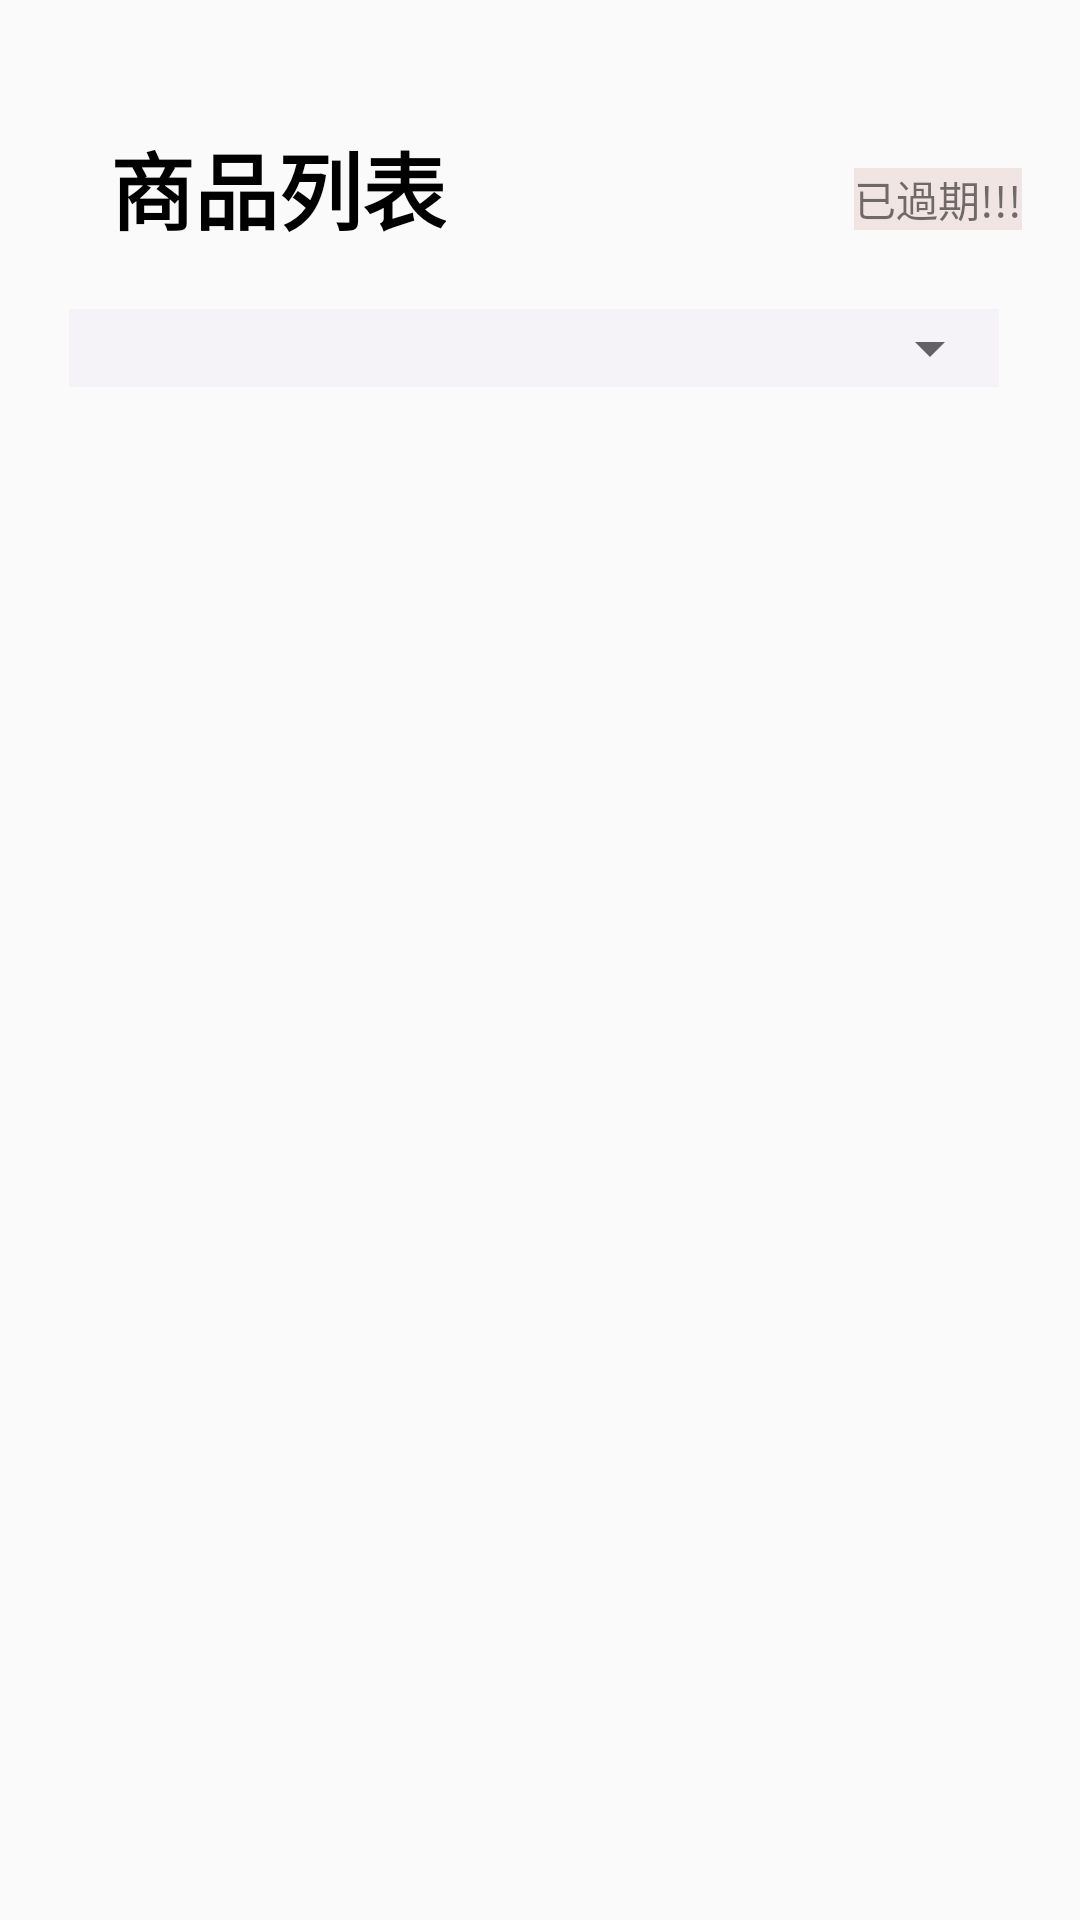

Reconstruct the res/layout file that produces this screen, plus the resources it refers to.
<!-- AndroidManifest.xml: application theme Theme.Project21 -->
<!-- res/layout/activity_list.xml -->
<?xml version="1.0" encoding="utf-8"?>
<androidx.constraintlayout.widget.ConstraintLayout
    xmlns:android="http://schemas.android.com/apk/res/android"
    xmlns:app="http://schemas.android.com/apk/res-auto"
    xmlns:tools="http://schemas.android.com/tools"
    android:layout_width="match_parent"
    android:layout_height="match_parent"
    tools:context=".List">

    <TextView
        android:id="@+id/textView"
        android:layout_width="wrap_content"
        android:layout_height="wrap_content"
        android:text="商品列表"
        android:textColor="@color/black"
        android:textSize="28dp"
        android:textStyle="bold"

        app:layout_constraintBottom_toBottomOf="parent"
        app:layout_constraintEnd_toEndOf="parent"
        app:layout_constraintHorizontal_bias="0.148"
        app:layout_constraintStart_toStartOf="parent"
        app:layout_constraintTop_toTopOf="parent"
        app:layout_constraintVertical_bias="0.07" />

    <LinearLayout
        android:id="@+id/linearLayout"
        android:layout_width="310dp"
        android:layout_height="wrap_content"
        android:layout_marginTop="20dp"
        android:background="#F5F2F8"
        android:orientation="horizontal"
        app:layout_constraintEnd_toEndOf="parent"
        app:layout_constraintHorizontal_bias="0.46"
        app:layout_constraintStart_toStartOf="parent"
        app:layout_constraintTop_toBottomOf="@+id/textView">

        <Spinner
            android:id="@+id/spList"
            android:layout_width="310dp"
            android:layout_height="wrap_content"
            android:layout_marginStart="1dp"
            android:layout_marginTop="1dp"
            android:layout_marginEnd="1dp"
            android:layout_marginBottom="1dp"
            app:layout_constraintEnd_toEndOf="parent"
            app:layout_constraintHorizontal_bias="0.46"
            app:layout_constraintStart_toStartOf="parent"
            app:layout_constraintTop_toBottomOf="@+id/textView" />

    </LinearLayout>


    <androidx.recyclerview.widget.RecyclerView
        android:id="@+id/recyclerView"
        android:layout_width="310dp"
        android:layout_height="500dp"
        android:layout_marginTop="45dp"
        android:scrollbars="vertical"
        app:layout_constraintEnd_toEndOf="parent"
        app:layout_constraintStart_toStartOf="parent"
        app:layout_constraintTop_toBottomOf="@+id/linearLayout" />

    <TextView
        android:id="@+id/emptyDatabaseTextView"
        android:layout_width="wrap_content"
        android:layout_height="wrap_content"
        android:layout_marginTop="20dp"
        android:text="沒有資料"
        android:textSize="30dp"
        android:visibility="invisible"
        app:layout_constraintEnd_toEndOf="parent"
        app:layout_constraintHorizontal_bias="0.498"
        app:layout_constraintStart_toStartOf="parent"
        app:layout_constraintTop_toBottomOf="@+id/linearLayout" />

    <TextView
        android:id="@+id/txtDelete"
        android:layout_width="wrap_content"
        android:layout_height="wrap_content"
        android:layout_marginStart="136dp"
        android:layout_marginTop="56dp"
        android:background="#F1E5E3"
        android:text="已過期!!!"
        app:layout_constraintStart_toEndOf="@+id/textView"
        app:layout_constraintTop_toTopOf="parent" />

</androidx.constraintlayout.widget.ConstraintLayout>
<!-- resources referenced by this layout -->
<resources>
  <style name="Theme.Project21" parent="Theme.AppCompat.Light.DarkActionBar">
          
          <item name="colorPrimary">@color/purple_500</item>
          <item name="colorPrimaryDark">@color/purple_700</item>
          <item name="colorAccent">@color/teal_200</item>
          
      </style>
  <!-- not gathered from this repository: default colours our renderer supplied (Android Studio template values) -->
  <color name="purple_500">#FF6200EE</color>
  <color name="purple_700">#FF3700B3</color>
  <color name="teal_200">#FF03DAC5</color>
  <color name="black">#FF000000</color>
</resources>
